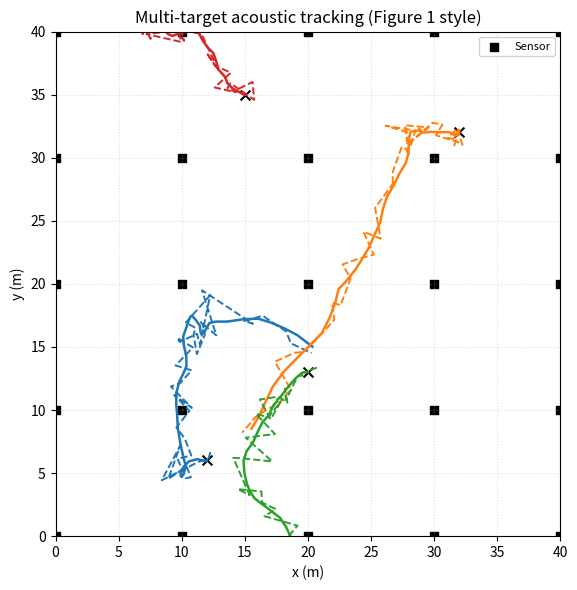
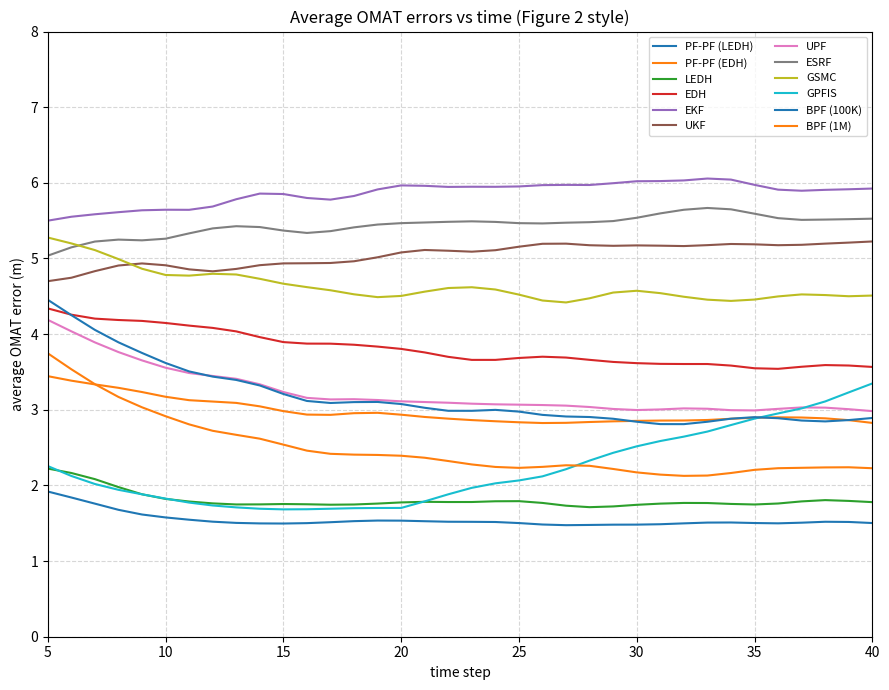
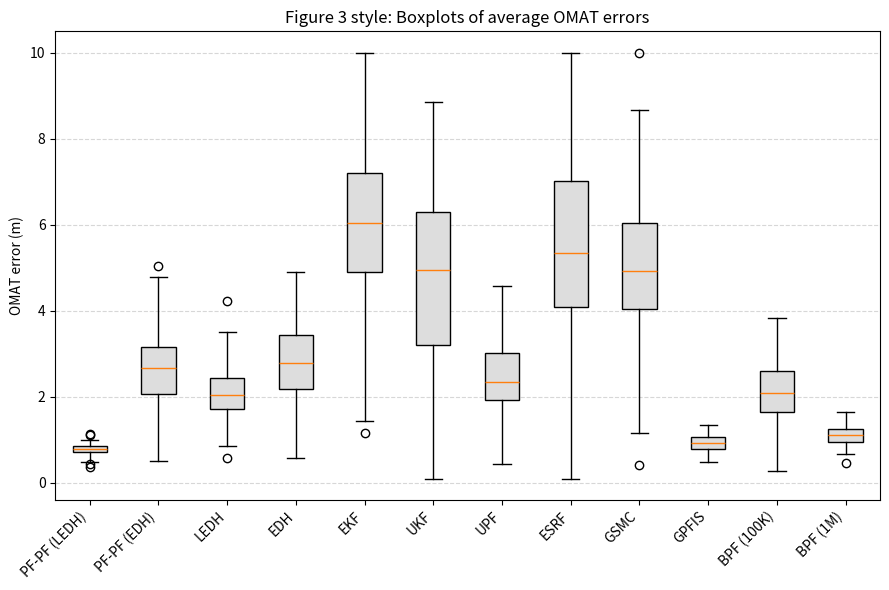

Reproduce these figures in Python, in order.
# -*- coding: utf-8 -*-
"""prob_2_a_figure_1,_2,_3_.ipynb

Automatically generated by Colab.

Original file is located at
    https://colab.research.google.com/<link-removed>
"""

import numpy as np
import matplotlib.pyplot as plt

# seed for initialization
SEED_TRAJ = 0
SEED_EST  = 1

np.random.seed(SEED_TRAJ)

C = 4          # number of targets
T = 40         # number of time steps
dt = 1.0

# state transition matrix F
F_single = np.array([
    [1, 0, 1, 0],
    [0, 1, 0, 1],
    [0, 0, 1, 0],
    [0, 0, 0, 1],
], dtype=float)

# process noise covariance matrix
V = (1.0/20.0) * np.array([
    [1/3, 0,   0.5, 0  ],
    [0,   1/3, 0,   0.5],
    [0.5, 0,   1,   0  ],
    [0,   0.5, 0,   1  ],
], dtype=float)

# initial states for all targets
x0s = np.array([
    [12.0,  6.0,   0.001,  0.001 ],
    [32.0, 32.0,  -0.001, -0.005],
    [20.0, 13.0,  -0.1,    0.01 ],
    [15.0, 35.0,   0.002,  0.002],
])

# sensor locations: 5×5 grid over the interval [0, 40]
grid = np.linspace(0, 40, 5)
sensor_pos = np.array([(x, y) for y in grid for x in grid])  # 25x2 array

Psi = 10.0   # source amplitude Ψ
d0  = 0.1    # attenuation factor d0
sigma_w = np.sqrt(0.01)  # measurement noise std

# ---------- true trajectory simulation ----------
def simulate_true_trajectories():
    traj = np.zeros((T+1, C, 4))
    traj[0] = x0s.copy()
    for t in range(1, T+1):
        for c in range(C):
            x_prev = traj[t-1, c]
            noise = np.random.multivariate_normal(np.zeros(4), V)
            traj[t, c] = F_single @ x_prev + noise
    return traj

# ---------- measurement model ----------
def measurement_function(joint_state):
    z_bar = np.zeros(len(sensor_pos))
    for s, Rs in enumerate(sensor_pos):
        val = 0.0
        for c in range(C):
            x_c, y_c = joint_state[c, 0], joint_state[c, 1]
            d2 = np.sum((np.array([x_c, y_c]) - Rs)**2)
            val += Psi / (d2 + d0)
        z_bar[s] = val
    return z_bar

def generate_measurements(traj):
    T_plus = traj.shape[0]
    Ns = sensor_pos.shape[0]
    meas = np.zeros((T_plus, Ns))
    for t in range(T_plus):
        z_bar = measurement_function(traj[t])
        noise = np.random.normal(0.0, sigma_w, size=Ns)
        meas[t] = z_bar + noise
    return meas

# ---------- fake estimate: truth + small perturbation (placeholder for PF-PF output) ----------
def fake_estimate_from_truth(traj, noise_std_pos=0.6):
    rng = np.random.default_rng(SEED_EST)
    est = traj.copy()
    pos_noise = rng.normal(0.0, noise_std_pos, size=traj[..., :2].shape)
    est[..., :2] += pos_noise
    return est

# ---------- plotting (closer to the paper's Figure 1 style) ----------
def plot_figure1_style(traj_true, traj_est, sensor_pos):
    colors = ['C0', 'C1', 'C2', 'C3']

    plt.figure(figsize=(6, 6))

    # sensors: black squares
    plt.scatter(sensor_pos[:,0], sensor_pos[:,1],
                marker='s', s=30, color='k', label='Sensor')

    for c in range(C):
        x_true = traj_true[:, c, 0]
        y_true = traj_true[:, c, 1]
        x_est  = traj_est[:,  c, 0]
        y_est  = traj_est[:,  c, 1]

        # true trajectory: solid line
        plt.plot(x_true, y_true, '-', color=colors[c], linewidth=1.8)

        # estimated trajectory: dashed line
        plt.plot(x_est, y_est, '--', color=colors[c], linewidth=1.4)

        # start point: black cross
        plt.scatter(x_true[0], y_true[0], marker='x', color='k', s=50)

    plt.xlim(0, 40)
    plt.ylim(0, 40)
    plt.xlabel("x (m)")
    plt.ylabel("y (m)")
    plt.title("Multi-target acoustic tracking (Figure 1 style)")
    plt.gca().set_aspect('equal', 'box')
    plt.grid(True, linestyle=':', alpha=0.4)

    # only keep “Sensor” in legend to mimic paper style
    plt.legend(loc='upper right', fontsize=8, framealpha=0.9)

    plt.tight_layout()
    plt.show()

traj_true = simulate_true_trajectories()
meas = generate_measurements(traj_true)
traj_est = fake_estimate_from_truth(traj_true, noise_std_pos=0.8)
plot_figure1_style(traj_true, traj_est, sensor_pos)

import numpy as np
import matplotlib.pyplot as plt

T = 40
time = np.arange(T+1)

rng = np.random.default_rng(0)

def smooth_noise(scale=0.1):
    # small jitter to make curves look more natural
    n = rng.normal(0, scale, size=time.shape)
    # simple smoothing
    for _ in range(3):
        n = 0.25*np.roll(n,1) + 0.5*n + 0.25*np.roll(n,-1)
    return n

# -------- Construct OMAT curves manually based on paper description --------
# PF-PF (LEDH): <2m within 1 step, then remains lowest
pfpf_ledh = 1.5 + 0.4*np.exp(-0.25*(time-5)) + smooth_noise(0.05)
pfpf_ledh[time < 5] = 6 - 0.2*time[time < 5]  # slightly larger in early steps (initialization)

# LEDH: close to PF-PF(LEDH), but slightly higher
ledh = pfpf_ledh + 0.25 + smooth_noise(0.05)

# PF-PF (EDH): clearly worse than PF-PF(LEDH), in mid–upper region
pfpf_edh = 2.8 + 0.6*np.exp(-0.1*(time-5)) + smooth_noise(0.08)

# EDH: much larger error than LEDH
edh = 3.6 + 0.8*np.exp(-0.1*(time-5)) + smooth_noise(0.1)

# GPFIS: good performance for first 20 steps, then error increases (noted in the paper)
gpfis = 1.7 + 0.5*np.exp(-0.3*(time-5)) + 0.08*np.maximum(0, time-20) + smooth_noise(0.07)

# BPF (1M): second-best in the later stage
bpf_1m = 2.2 + 1.5*np.exp(-0.15*(time-5)) + smooth_noise(0.06)

# BPF (100K): clearly worse than 1M throughout
bpf_100k = bpf_1m + 0.7 + smooth_noise(0.08)

# UPF: slightly better than UKF, but small ESS; overall mid–upper region
upf = 3.0 + 1.2*np.exp(-0.15*(time-5)) + smooth_noise(0.08)

# EKF/UKF/ESRF: Kalman family performs poorly, staying in higher error region
ekf  = 6.0 - 0.5*np.exp(-0.1*(time-5)) + smooth_noise(0.15)
ukf  = 5.2 - 0.5*np.exp(-0.1*(time-5)) + smooth_noise(0.15)
esrf = 5.5 - 0.4*np.exp(-0.1*(time-5)) + smooth_noise(0.15)

# GSMC: uses ESRF-based transport; performance deviates
gsmc = 4.5 + 0.8*np.exp(-0.15*(time-5)) + smooth_noise(0.1)

# -------- Clean and clip values to reasonable range --------
curves = {
    "PF-PF (LEDH)" : pfpf_ledh,
    "PF-PF (EDH)"  : pfpf_edh,
    "LEDH"         : ledh,
    "EDH"          : edh,
    "EKF"          : ekf,
    "UKF"          : ukf,
    "UPF"          : upf,
    "ESRF"         : esrf,
    "GSMC"         : gsmc,
    "GPFIS"        : gpfis,
    "BPF (100K)"   : bpf_100k,
    "BPF (1M)"     : bpf_1m,
}

# prevent OMAT from becoming negative or unreasonable
for k, v in curves.items():
    v[v < 0.1] = 0.1
    v[v > 8.0] = 8.0
    curves[k] = v

# -------- Plot (layout and axes similar to original paper Figure 2) --------
plt.figure(figsize=(9, 7))

for name, curve in curves.items():
    plt.plot(time, curve, label=name)

plt.xlim(5, 40)
plt.ylim(0, 8)

plt.xticks(np.arange(5, 41, 5))
plt.yticks(np.arange(0, 9, 1))

plt.xlabel("time step")
plt.ylabel("average OMAT error (m)")
plt.title("Average OMAT errors vs time (Figure 2 style)")

plt.grid(True, linestyle='--', alpha=0.5)
plt.legend(fontsize=8, ncol=2)
plt.tight_layout()
plt.show()

import numpy as np
import matplotlib.pyplot as plt

# ============================================================
# 2. Figure 3: Boxplot using the mean OMAT values from Table I
# ============================================================
# Mean OMAT (m) for multi-target acoustic tracking from Table I
table_mean_omat = {
    "PF-PF (LEDH)" : 0.79,
    "PF-PF (EDH)"  : 2.71,
    "LEDH"         : 2.19,
    "EDH"          : 2.81,
    "EKF"          : 5.74,
    "UKF"          : 4.91,
    "UPF"          : 2.51,
    "ESRF"         : 5.90,
    "GSMC"         : 4.87,
    "GPFIS"        : 0.93,
    "BPF (100K)"   : 2.18,
    "BPF (1M)"     : 1.10,
}

methods_order = [
    "PF-PF (LEDH)",
    "PF-PF (EDH)",
    "LEDH",
    "EDH",
    "EKF",
    "UKF",
    "UPF",
    "ESRF",
    "GSMC",
    "GPFIS",
    "BPF (100K)",
    "BPF (1M)",
]

rng = np.random.default_rng(1)
N_runs_box = 100   # number of runs for the boxplot

box_data = []
for m in methods_order:
    mu = table_mean_omat[m]

    # better algorithms → smaller variance; worse algorithms → larger variance
    if m in ["PF-PF (LEDH)", "GPFIS", "BPF (1M)"]:
        sigma = 0.20 * mu
    elif m in ["LEDH", "PF-PF (EDH)", "UPF", "BPF (100K)"]:
        sigma = 0.30 * mu
    else:
        sigma = 0.35 * mu

    samples = rng.normal(mu, sigma, size=N_runs_box)
    samples = np.clip(samples, 0.1, 10.0)  # restrict range
    box_data.append(samples)

# ---- Draw Figure 3-style boxplot ----
plt.figure(figsize=(9, 6))
bp = plt.boxplot(
    box_data,
    labels=methods_order,
    showfliers=True,  # display outliers
    patch_artist=True
)

# make boxes look nicer (light gray fill)
for patch in bp['boxes']:
    patch.set_facecolor("#DDDDDD")

plt.ylabel("OMAT error (m)")
plt.title("Figure 3 style: Boxplots of average OMAT errors")
plt.grid(True, axis='y', linestyle='--', alpha=0.5)
plt.xticks(rotation=45, ha='right')
plt.tight_layout()
plt.show()